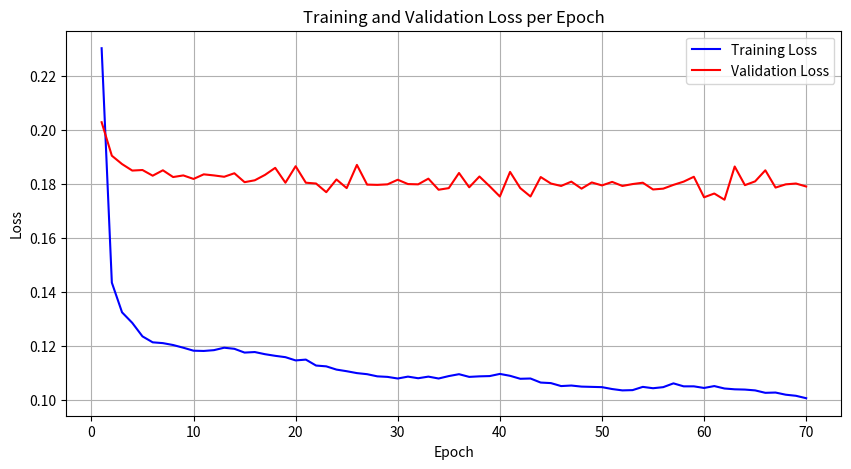

This figure's Python source:
import matplotlib.pyplot as plt

# Data from the user's message
epochs = list(range(1, 71))
loss_train = [
    0.2302, 0.1434, 0.1324, 0.1285, 0.1235, 0.1213, 0.1210, 0.1203, 0.1193, 0.1182, 0.1181,
    0.1184, 0.1193, 0.1189, 0.1175, 0.1177, 0.1169, 0.1163, 0.1158, 0.1146, 0.1149, 0.1127,
    0.1124, 0.1112, 0.1106, 0.1099, 0.1095, 0.1087, 0.1085, 0.1079, 0.1086, 0.1080, 0.1086,
    0.1079, 0.1088, 0.1095, 0.1085, 0.1087, 0.1088, 0.1096, 0.1089, 0.1078, 0.1079, 0.1064,
    0.1062, 0.1051, 0.1053, 0.1049, 0.1048, 0.1047, 0.1040, 0.1035, 0.1036, 0.1048, 0.1043,
    0.1047, 0.1061, 0.1050, 0.1050, 0.1044, 0.1051, 0.1042, 0.1039, 0.1038, 0.1035, 0.1026,
    0.1027, 0.1019, 0.1015, 0.1006
]
loss_val = [
    0.2028, 0.1904, 0.1873, 0.1849, 0.1851, 0.1830, 0.1850, 0.1825, 0.1831, 0.1818, 0.1835,
    0.1831, 0.1826, 0.1839, 0.1806, 0.1813, 0.1833, 0.1859, 0.1804, 0.1865, 0.1804, 0.1801,
    0.1769, 0.1816, 0.1784, 0.1870, 0.1797, 0.1796, 0.1798, 0.1815, 0.1799, 0.1798, 0.1819,
    0.1778, 0.1784, 0.1840, 0.1787, 0.1827, 0.1791, 0.1753, 0.1844, 0.1784, 0.1753, 0.1825,
    0.1801, 0.1792, 0.1808, 0.1782, 0.1805, 0.1794, 0.1807, 0.1792, 0.1799, 0.1804, 0.1779,
    0.1782, 0.1796, 0.1808, 0.1826, 0.1750, 0.1764, 0.1741, 0.1864, 0.1795, 0.1809, 0.1850,
    0.1786, 0.1798, 0.1801, 0.1790
]

# Plotting the training and validation loss over epochs
plt.figure(figsize=(10, 5))
plt.plot(epochs, loss_train, label='Training Loss', color='blue')
plt.plot(epochs, loss_val, label='Validation Loss', color='red')
plt.xlabel('Epoch')
plt.ylabel('Loss')
plt.title('Training and Validation Loss per Epoch')
plt.legend()
plt.grid(True)
plt.show()